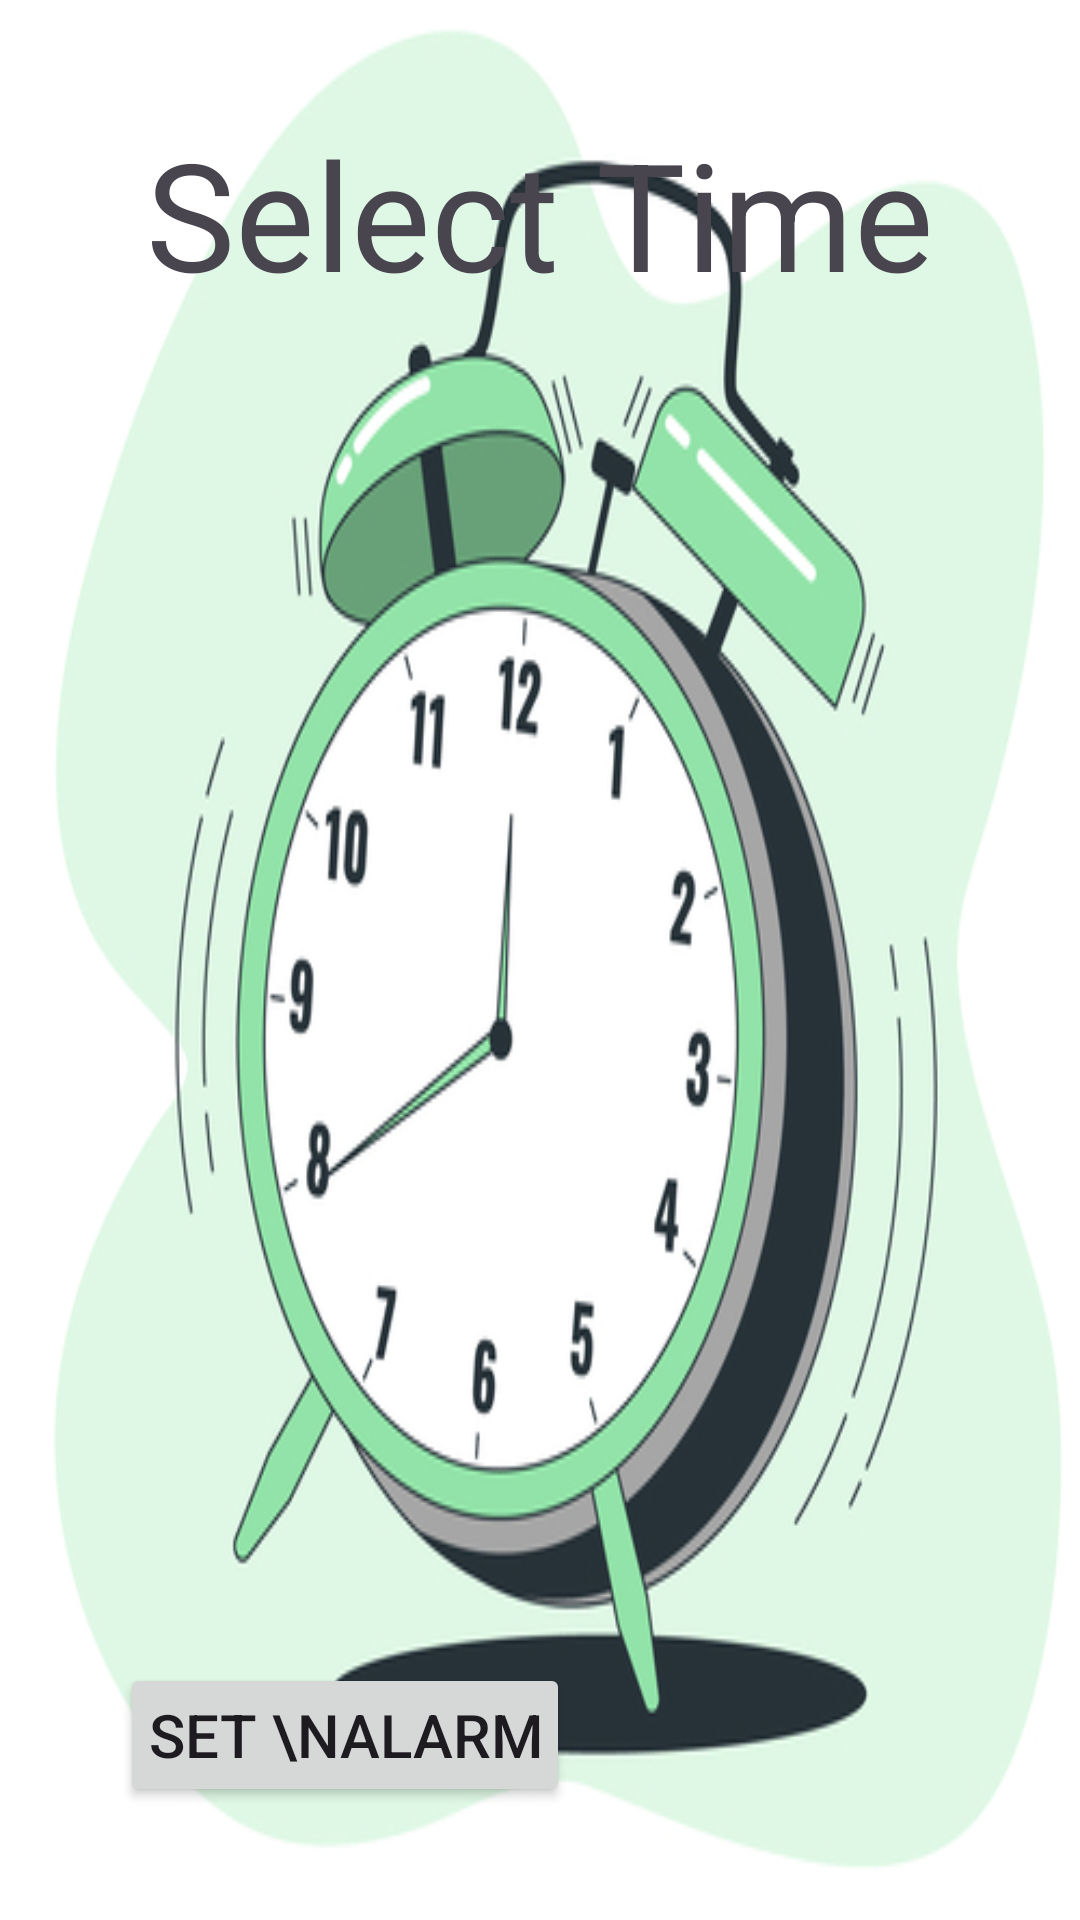

This screen was rendered from an Android layout file. Write that file and the resources it references.
<!-- AndroidManifest.xml: application theme Theme.MyApplication -->
<!-- res/layout/activity_alarmmanager.xml -->
<?xml version="1.0" encoding="utf-8"?>
<LinearLayout
    xmlns:android="http://schemas.android.com/apk/res/android"
    xmlns:app="http://schemas.android.com/apk/res-auto"
    xmlns:tools="http://schemas.android.com/tools"
    android:layout_width="match_parent"
    android:layout_height="match_parent"
    android:orientation="vertical"
    android:gravity="center_vertical"
    android:background="@drawable/alarm"

    tools:context=".alarmmanager">

    <TextView
        android:id="@+id/selectTime"
        android:layout_width="282dp"
        android:layout_height="wrap_content"
        android:layout_gravity="center_horizontal"
        android:text="Select Time"
        android:textAlignment="center"
        android:textColor="@color/greenAlarm"
        android:textSize="50sp" />

    <RelativeLayout
        android:layout_width="match_parent"
        android:layout_height="wrap_content"
        android:layout_gravity="bottom"
        android:layout_marginTop="300dp"
        android:gravity="bottom">
        <Button
            android:layout_width="150dp"
            android:layout_height="wrap_content"
            android:id="@+id/setAlarm"
            android:text="Set \nAlarm"
            android:textSize="20sp"
            android:padding="8dp"

            android:layout_marginStart="40dp"
            android:layout_marginTop="150dp"/>
    </RelativeLayout>

</LinearLayout>
<!-- resources referenced by this layout -->
<resources>
  <!-- drawable alarm: jpg bitmap (drawable, 133587 bytes) -->
  <style name="Theme.MyApplication" parent="Base.Theme.MyApplication" />
  <style name="Base.Theme.MyApplication" parent="Theme.Material3.DayNight.NoActionBar">
          
          <item name="colorPrimary">@color/lavender</item>
          <item name="colorPrimaryVariant">@color/lavender</item>
          <item name="colorOnPrimary">@color/white</item>
          
          <item name="colorSecondary">@color/teal_200</item>
          <item name="colorSecondaryVariant">@color/teal_700</item>
          <item name="colorOnSecondary">@color/black</item>
          
          <item name="android:statusBarColor">?attr/colorPrimaryVariant</item>
          
          <item name="android:windowAnimationStyle">@style/CustomActivityAnimation</item>
      </style>
  <color name="lavender">#8692f7</color>
  <color name="white">#FFFFFFFF</color>
  <color name="teal_200">#FF03DAC5</color>
  <color name="teal_700">#FF018786</color>
  <color name="black">#FF000000</color>
  <style name="CustomActivityAnimation" parent="@android:style/Animation.Activity">
          <item name="android:activityOpenEnterAnimation">@anim/slide_in_right</item>
          <item name="android:activityOpenExitAnimation">@anim/slide_out_left</item>
      </style>
</resources>
